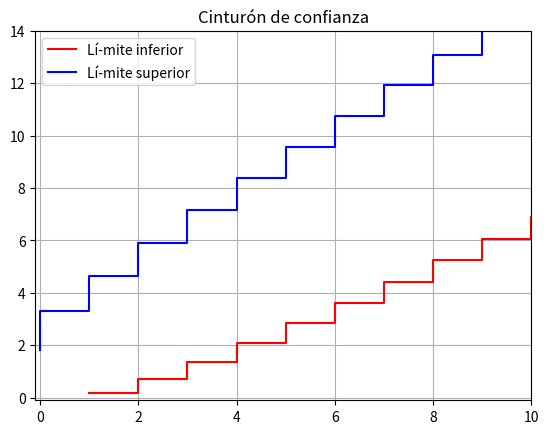

Write Python code to recreate this figure.
#http://materias.df.uba.ar/estadisticaa2017c1/files/2012/07/Poisson_limite_exacto.py
import numpy as np
import matplotlib.pyplot as plt
from scipy.stats import chi2 # Importo la distribución chi² desde scipy

# Saco los punto y coma porque no es de python 
alpha = 0.68 # Defino el porcentaje de confianza para la variable

critical_value = (1 - alpha) / 2 
# Innecesario esta asignación. No realmente, es para poner intervalos distintos en R y L
# R = L

k = np.arange(0,12) # Array del 0 al 11
# probabilidad de Poisson x mayor que x_0 con media N es igual a la probabilidad de Chi2 con 2N grados de libertad
# Probabilidad que x sea menor que critical_value para una Chi2 de orden 2k (me devuelve el u_alpha)
a = chi2.ppf(critical_value,2*k)/2 # Veo la probabilidad de tener Poisson mayor que 0,1,2...,11 con lo que dije arriba
# Probabilidad que x sea menor que 1-critical_value para una Chi2 de orden 2k (me devuelve el v_beta)
b = chi2.ppf(1-critical_value,2*(k+1))/2 # Probabilidad de tener Poisson menor que 1,...,12 

print(a)
print(b)

plt.step(k+1, a, label='Lí­mite inferior', color = 'red')
plt.step(k, b, label='Lí­mite superior', color = 'blue')
plt.title("Cinturón de confianza")
plt.legend()
plt.grid()
plt.xlim(-0.1, 10)
plt.ylim(-0.1, 14)
plt.show()